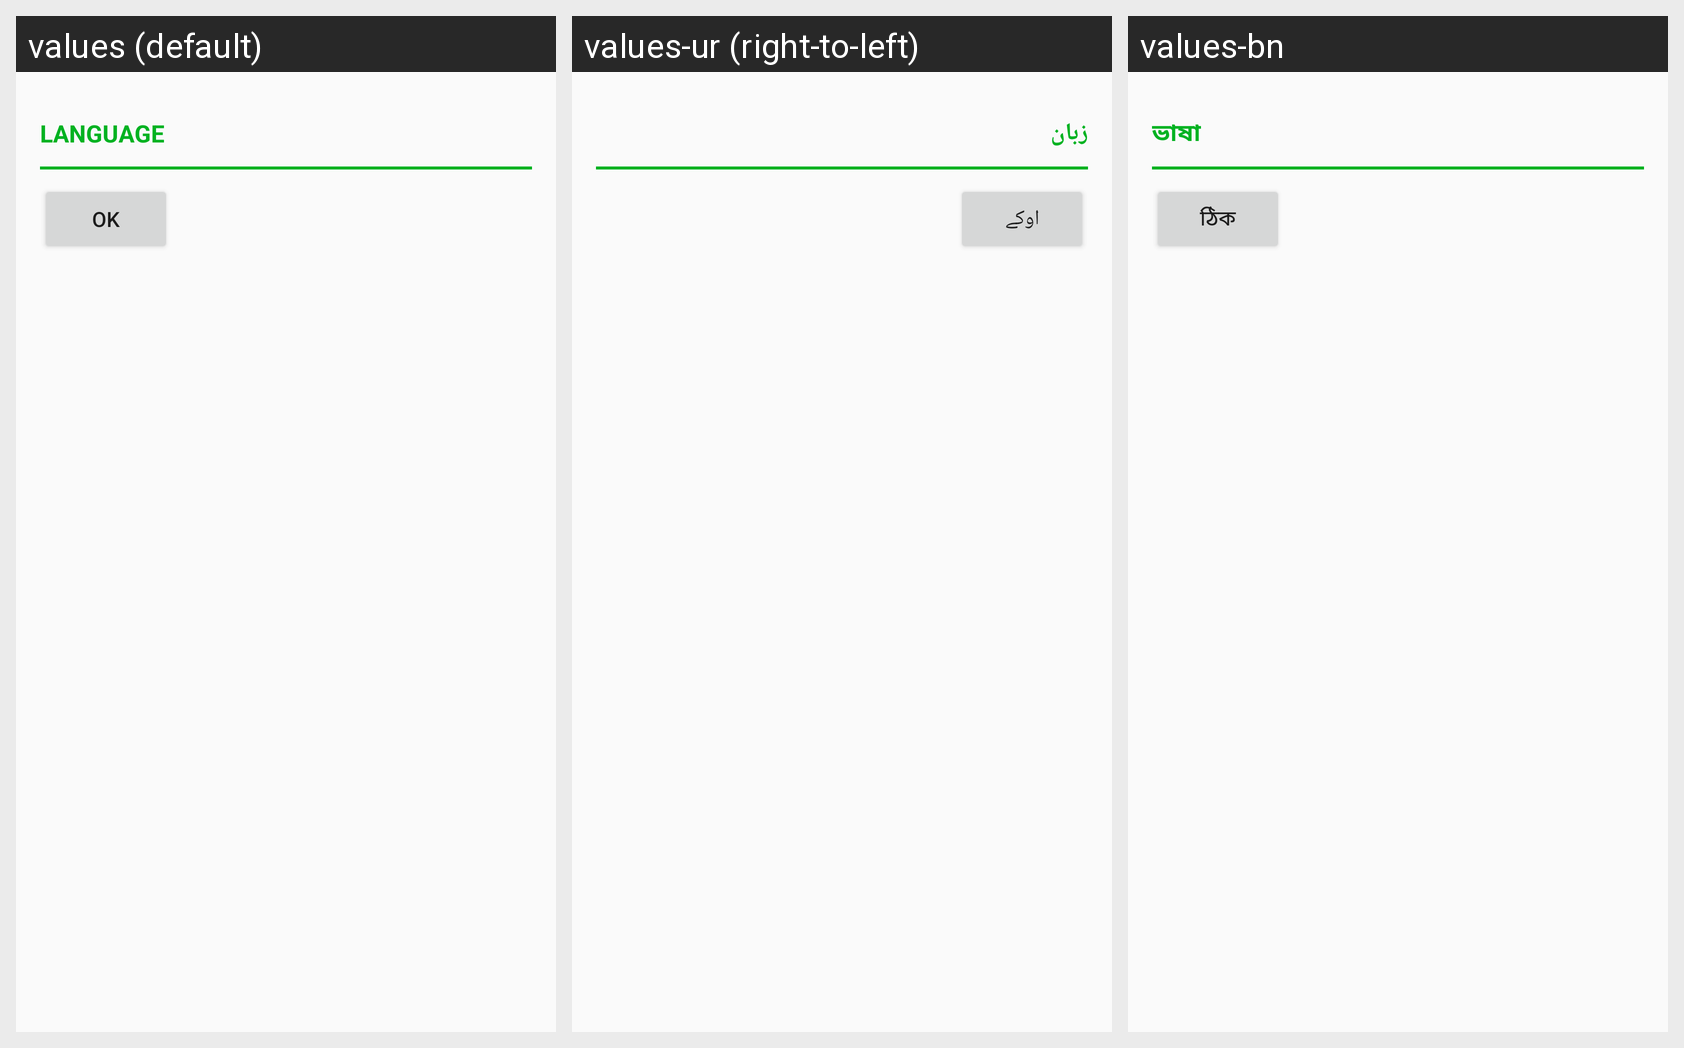

Translations of the strings shown on this Android screen, per locale in the grid:
Android screen res/layout/activity_settings.xml rendered under 3 locales, left to right: values (default), values-ur (right-to-left), values-bn. Device: Nexus 5 (rendered at 1080×1920; each locale shown at half size, 540×960, under a caption strip naming it); theme AppTheme.
Strings drawn on this screen, with the default value and each locale's value (text and hints the layout hard-codes, and strings that could not be matched under every locale, appear in the picture but are not listed):

language
  values: LANGUAGE
  values-ur: زبان
  values-bn: ভাষা

ok
  values: OK
  values-ur: اوکے
  values-bn: ঠিক
